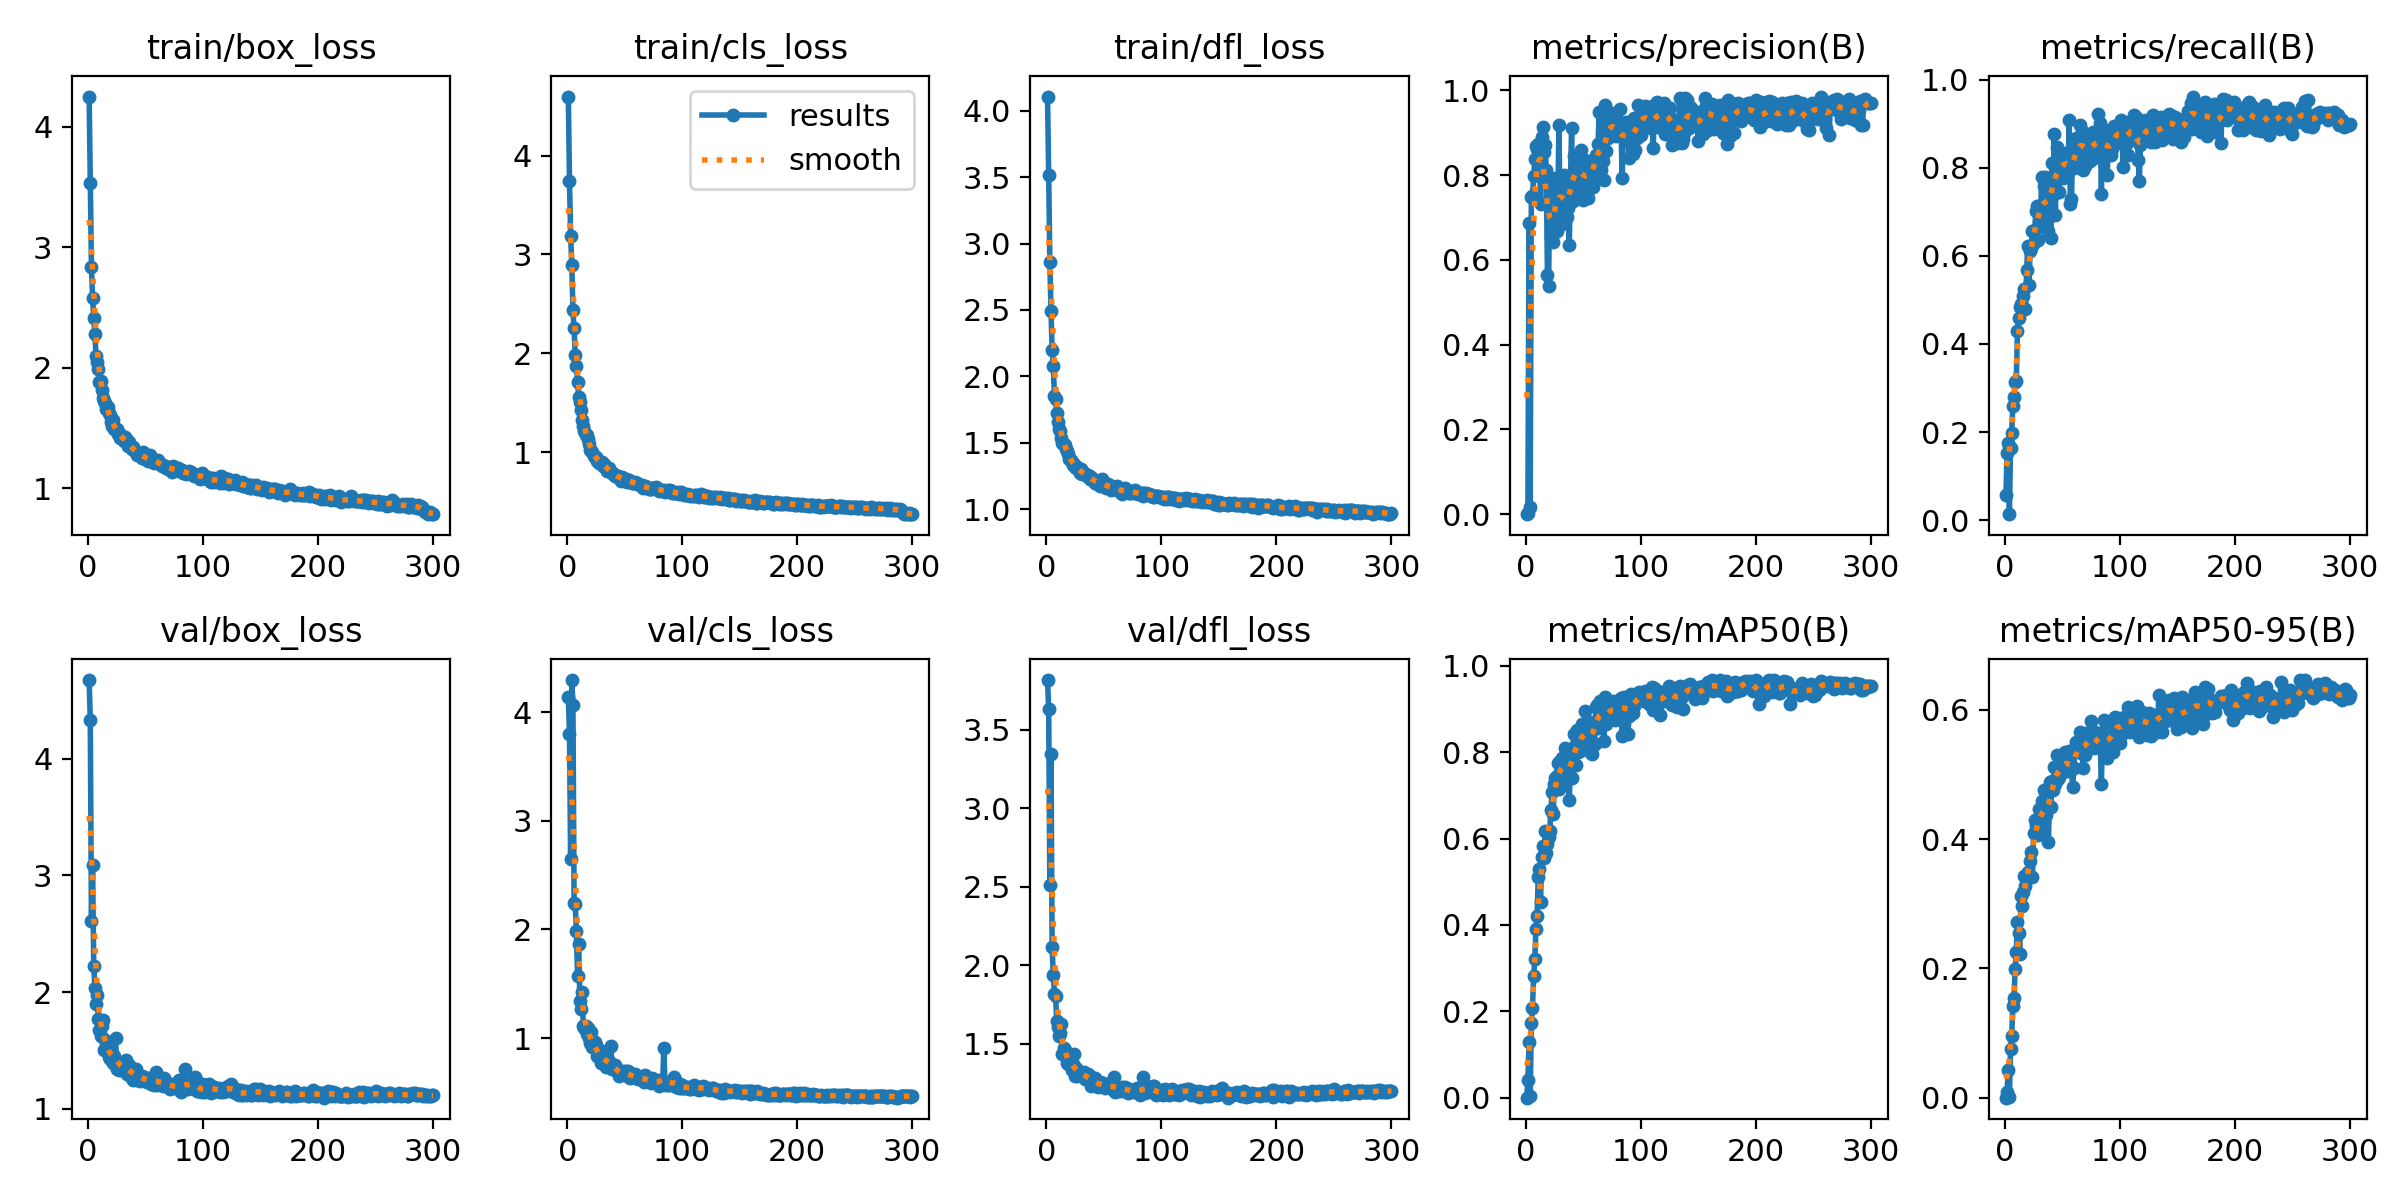

The data file committed next to this chart (first rows):
epoch, train/box_loss, train/cls_loss, train/dfl_loss, metrics/precision(B), metrics/recall(B), metrics/mAP50(B), metrics/mAP50-95(B), val/box_loss, val/cls_loss, val/dfl_loss, lr/pg0, lr/pg1, lr/pg2
1, 4.25, 4.597, 4.107, 0.00012, 0.05769, 9e-05, 2e-05, 4.672, 4.141, 3.816, 0.07064, 0.003262, 0.003262
2, 3.534, 3.741, 3.516, 0.00406, 0.1531, 0.04198, 0.00928, 4.326, 3.797, 3.631, 0.04062, 0.006574, 0.006574
3, 2.837, 3.191, 2.86, 0.6878, 0.1759, 0.128, 0.04231, 2.606, 2.646, 2.512, 0.01057, 0.009864, 0.009864
4, 2.581, 2.889, 2.496, 0.01694, 0.01365, 0.00349, 0.00128, 3.086, 4.295, 3.343, 0.009901, 0.009901, 0.009901
5, 2.414, 2.441, 2.196, 0.7489, 0.1639, 0.173, 0.07576, 2.225, 4.067, 2.113, 0.009868, 0.009868, 0.009868
6, 2.28, 2.251, 2.075, 0.7502, 0.1986, 0.2084, 0.09487, 2.037, 2.244, 1.936, 0.009835, 0.009835, 0.009835
7, 2.097, 1.978, 1.851, 0.7971, 0.2603, 0.2811, 0.1411, 1.897, 2.232, 1.818, 0.009802, 0.009802, 0.009802
8, 2.051, 1.874, 1.829, 0.8374, 0.2793, 0.3206, 0.1536, 1.973, 1.988, 1.803, 0.009769, 0.009769, 0.009769
9, 1.994, 1.709, 1.725, 0.8695, 0.314, 0.3911, 0.199, 1.769, 1.571, 1.644, 0.009736, 0.009736, 0.009736
10, 1.882, 1.555, 1.658, 0.8619, 0.3153, 0.421, 0.226, 1.674, 1.862, 1.604, 0.009703, 0.009703, 0.009703
11, 1.891, 1.506, 1.603, 0.8726, 0.4301, 0.5115, 0.2719, 1.627, 1.34, 1.548, 0.00967, 0.00967, 0.00967
12, 1.815, 1.431, 1.586, 0.8448, 0.4591, 0.5306, 0.255, 1.714, 1.269, 1.568, 0.009637, 0.009637, 0.009637
13, 1.752, 1.326, 1.535, 0.7317, 0.4846, 0.4538, 0.2215, 1.758, 1.422, 1.624, 0.009604, 0.009604, 0.009604
14, 1.728, 1.266, 1.502, 0.8898, 0.4915, 0.5562, 0.3126, 1.508, 1.113, 1.432, 0.009571, 0.009571, 0.009571
15, 1.708, 1.214, 1.494, 0.9134, 0.4839, 0.5819, 0.297, 1.591, 1.088, 1.47, 0.009538, 0.009538, 0.009538
16, 1.657, 1.169, 1.486, 0.8543, 0.51, 0.5541, 0.318, 1.541, 1.113, 1.458, 0.009505, 0.009505, 0.009505
17, 1.673, 1.173, 1.451, 0.871, 0.5241, 0.6186, 0.3431, 1.542, 1.039, 1.445, 0.009472, 0.009472, 0.009472
18, 1.625, 1.131, 1.435, 0.8115, 0.4799, 0.566, 0.3267, 1.442, 1.095, 1.376, 0.009439, 0.009439, 0.009439
19, 1.605, 1.083, 1.413, 0.5652, 0.5671, 0.588, 0.344, 1.431, 1.002, 1.368, 0.009406, 0.009406, 0.009406
20, 1.551, 1.021, 1.375, 0.5377, 0.6232, 0.6033, 0.349, 1.435, 0.9538, 1.372, 0.009373, 0.009373, 0.009373
21, 1.52, 1.011, 1.367, 0.7774, 0.5338, 0.6183, 0.3423, 1.481, 1.051, 1.391, 0.00934, 0.00934, 0.00934
22, 1.567, 1, 1.358, 0.6527, 0.6117, 0.6651, 0.3656, 1.394, 0.9137, 1.332, 0.009307, 0.009307, 0.009307
23, 1.493, 0.9619, 1.334, 0.7147, 0.6185, 0.7071, 0.3795, 1.449, 0.9535, 1.367, 0.009274, 0.009274, 0.009274
24, 1.482, 0.9533, 1.337, 0.6412, 0.6565, 0.6564, 0.3415, 1.603, 0.9614, 1.434, 0.009241, 0.009241, 0.009241
25, 1.495, 0.9545, 1.319, 0.7209, 0.6282, 0.7261, 0.4095, 1.342, 0.9316, 1.292, 0.009208, 0.009208, 0.009208
26, 1.45, 0.9096, 1.307, 0.7922, 0.6584, 0.7412, 0.43, 1.389, 0.8349, 1.343, 0.009175, 0.009175, 0.009175
27, 1.462, 0.9234, 1.318, 0.6675, 0.7015, 0.7456, 0.4214, 1.33, 0.8584, 1.291, 0.009142, 0.009142, 0.009142
28, 1.419, 0.8868, 1.292, 0.7283, 0.7138, 0.7746, 0.4281, 1.374, 0.8377, 1.318, 0.009109, 0.009109, 0.009109
29, 1.425, 0.8888, 1.272, 0.9176, 0.6366, 0.715, 0.4063, 1.335, 0.7665, 1.307, 0.009076, 0.009076, 0.009076
30, 1.431, 0.904, 1.301, 0.7013, 0.7126, 0.7801, 0.4471, 1.343, 0.8821, 1.298, 0.009043, 0.009043, 0.009043
31, 1.391, 0.8629, 1.266, 0.7308, 0.6698, 0.7613, 0.4228, 1.38, 0.7767, 1.306, 0.00901, 0.00901, 0.00901
32, 1.424, 0.8827, 1.283, 0.685, 0.7791, 0.7858, 0.4584, 1.35, 0.8161, 1.309, 0.008977, 0.008977, 0.008977
33, 1.396, 0.8525, 1.274, 0.7993, 0.669, 0.7367, 0.4174, 1.421, 0.8425, 1.321, 0.008944, 0.008944, 0.008944
34, 1.398, 0.8479, 1.262, 0.7633, 0.7592, 0.8105, 0.4757, 1.298, 0.7379, 1.274, 0.008911, 0.008911, 0.008911
35, 1.351, 0.8136, 1.246, 0.7491, 0.7797, 0.7838, 0.4563, 1.322, 0.7641, 1.286, 0.008878, 0.008878, 0.008878
36, 1.381, 0.8404, 1.255, 0.701, 0.667, 0.7491, 0.4365, 1.374, 0.7843, 1.305, 0.008845, 0.008845, 0.008845
37, 1.34, 0.8115, 1.25, 0.7234, 0.7594, 0.7567, 0.4454, 1.276, 0.7335, 1.269, 0.008812, 0.008812, 0.008812
38, 1.326, 0.8036, 1.228, 0.6343, 0.6562, 0.6886, 0.3958, 1.343, 0.9294, 1.295, 0.008779, 0.008779, 0.008779
39, 1.344, 0.7902, 1.24, 0.7809, 0.7587, 0.7781, 0.4889, 1.246, 0.7172, 1.233, 0.008746, 0.008746, 0.008746
40, 1.315, 0.7772, 1.222, 0.9113, 0.6404, 0.7409, 0.4493, 1.318, 0.7132, 1.281, 0.008713, 0.008713, 0.008713
41, 1.311, 0.7787, 1.22, 0.7399, 0.8099, 0.809, 0.489, 1.308, 0.7105, 1.261, 0.00868, 0.00868, 0.00868
42, 1.304, 0.7568, 1.197, 0.8454, 0.7374, 0.8413, 0.4753, 1.343, 0.7477, 1.278, 0.008647, 0.008647, 0.008647
43, 1.277, 0.7521, 1.213, 0.7535, 0.8777, 0.8152, 0.5113, 1.247, 0.719, 1.228, 0.008614, 0.008614, 0.008614
44, 1.287, 0.7596, 1.192, 0.8373, 0.6925, 0.7705, 0.4848, 1.282, 0.6847, 1.254, 0.008581, 0.008581, 0.008581
45, 1.282, 0.7529, 1.215, 0.8402, 0.8475, 0.8521, 0.53, 1.24, 0.6525, 1.223, 0.008548, 0.008548, 0.008548
46, 1.289, 0.7533, 1.202, 0.7461, 0.7826, 0.8013, 0.4925, 1.254, 0.6621, 1.24, 0.008515, 0.008515, 0.008515
47, 1.253, 0.7098, 1.174, 0.8411, 0.746, 0.8034, 0.4958, 1.283, 0.6923, 1.255, 0.008482, 0.008482, 0.008482
48, 1.299, 0.7439, 1.226, 0.8593, 0.8355, 0.854, 0.5159, 1.266, 0.6815, 1.244, 0.008449, 0.008449, 0.008449
49, 1.255, 0.7308, 1.194, 0.7979, 0.8226, 0.866, 0.5071, 1.272, 0.6928, 1.249, 0.008416, 0.008416, 0.008416
50, 1.244, 0.7176, 1.177, 0.7415, 0.7898, 0.8123, 0.5078, 1.24, 0.6627, 1.238, 0.008383, 0.008383, 0.008383
51, 1.253, 0.7248, 1.186, 0.7789, 0.7772, 0.8108, 0.5039, 1.234, 0.6994, 1.219, 0.00835, 0.00835, 0.00835
52, 1.224, 0.6997, 1.158, 0.8359, 0.8272, 0.8947, 0.5347, 1.25, 0.672, 1.224, 0.008317, 0.008317, 0.008317
53, 1.236, 0.7102, 1.18, 0.8292, 0.8336, 0.8595, 0.5331, 1.264, 0.6958, 1.244, 0.008284, 0.008284, 0.008284
54, 1.275, 0.7186, 1.192, 0.745, 0.8044, 0.833, 0.506, 1.242, 0.643, 1.225, 0.008251, 0.008251, 0.008251
55, 1.248, 0.7035, 1.165, 0.7828, 0.7951, 0.8244, 0.5156, 1.211, 0.6318, 1.216, 0.008218, 0.008218, 0.008218
56, 1.232, 0.6863, 1.144, 0.8157, 0.9076, 0.8686, 0.5365, 1.214, 0.6671, 1.218, 0.008185, 0.008185, 0.008185
57, 1.213, 0.6888, 1.174, 0.8201, 0.7183, 0.7981, 0.5077, 1.208, 0.6416, 1.211, 0.008152, 0.008152, 0.008152
58, 1.231, 0.6927, 1.165, 0.8246, 0.7299, 0.7946, 0.5073, 1.255, 0.6565, 1.24, 0.008119, 0.008119, 0.008119
59, 1.217, 0.6967, 1.159, 0.7722, 0.8465, 0.8567, 0.4798, 1.317, 0.6704, 1.288, 0.008086, 0.008086, 0.008086
60, 1.227, 0.6888, 1.162, 0.7963, 0.7987, 0.8185, 0.5092, 1.202, 0.6311, 1.194, 0.008053, 0.008053, 0.008053
... 240 more rows
